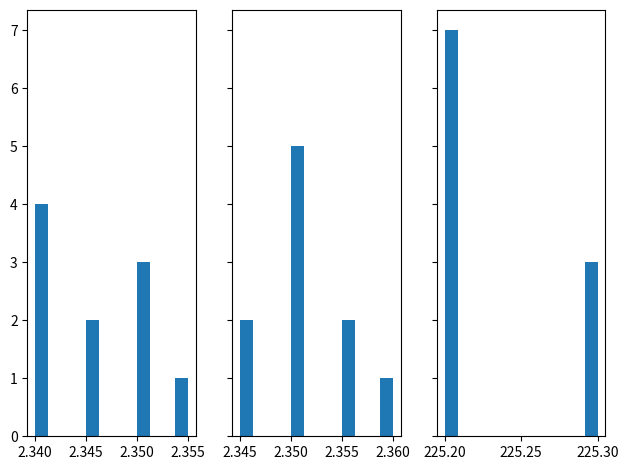
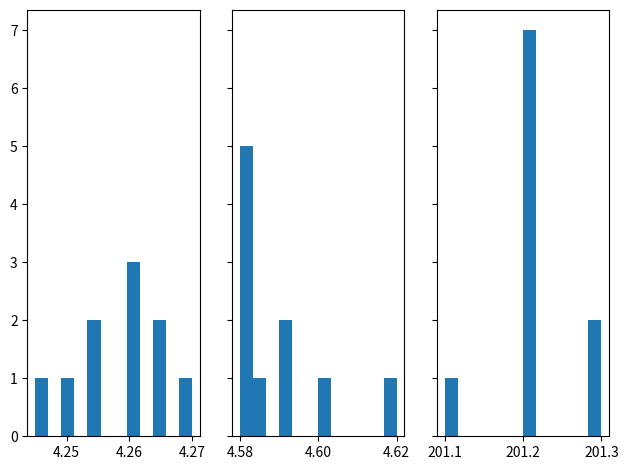

Source code (Python) for these figures, in order:
"""
Some very simple data analysis for the results of the density lab

[redacted]
"""
import math
import matplotlib.pyplot as plt
import numpy as np

small_cylinder = {
    "diameter":[2.355, 2.345, 2.34, 2.35, 2.34, 2.35, 2.35, 2.345, 2.34, 2.34], 
    "height":[2.35, 2.35, 2.36, 2.35, 2.35, 2.35, 2.345, 2.345, 2.355, 2.355], 
    "weight":[225.3, 225.2, 225.2, 225.2, 225.2, 225.3, 225.2, 225.2, 225.3, 225.2]}

large_cylinder = {
    "diameter":[4.255, 4.245, 4.25, 4.265, 4.26, 4.27, 4.26, 4.265, 4.26, 4.255], 
    "height":[4.59, 4.58, 4.58, 4.59, 4.58, 4.58, 4.62, 4.6, 4.58, 4.585], 
    "weight":[201.2, 201.2, 201.1, 201.2, 201.2, 201.2, 201.3, 201.3, 201.2, 201.2]} 

def std_err(data):
    mean = sum(data)/len(data)
    return (1/math.sqrt(len(data))) * math.sqrt(sum([(i - mean)**2 for i in data])/(len(data) - 1)) * 1/math.sqrt(len(data))

average = lambda data: sum(data)/len(data)

fig, axs = plt.subplots(1, 3, sharey=True, tight_layout=True)
axs[0].hist(small_cylinder["diameter"], bins=12)
axs[1].hist(small_cylinder["height"], bins=12)
axs[2].hist(small_cylinder["weight"], bins=12)

print("SMALL CYLINDER: \nStd Err of diameter = ", std_err(small_cylinder["diameter"]))
print("Std Err of height = ", std_err(small_cylinder["height"]))
print("Std Err of weight = ", std_err(small_cylinder["weight"]))
print("Density (g/cm^3)= ", average(small_cylinder["weight"]) / (((average(small_cylinder["diameter"])/2)**2)*average(small_cylinder["height"])*math.pi))

plt.show()

fig, axs = plt.subplots(1, 3, sharey=True, tight_layout=True)
axs[0].hist(large_cylinder["diameter"], bins=12)
axs[1].hist(large_cylinder["height"], bins=12)
axs[2].hist(large_cylinder["weight"], bins=12)

print("\nLARGE CYLINDER: \nStd Err of diameter = ", std_err(large_cylinder["diameter"]))
print("Std Err of height = ", std_err(large_cylinder["height"]))
print("Std Err of weight = ", std_err(large_cylinder["weight"]))
print("Density (g/cm^3)= ", average(large_cylinder["weight"]) / (((average(large_cylinder["diameter"])/2)**2)*average(large_cylinder["height"])*math.pi))
plt.show()
